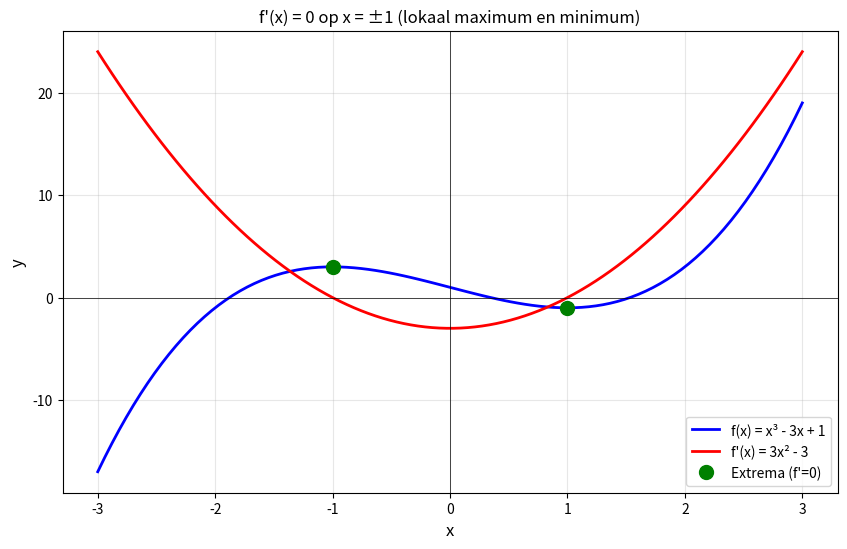
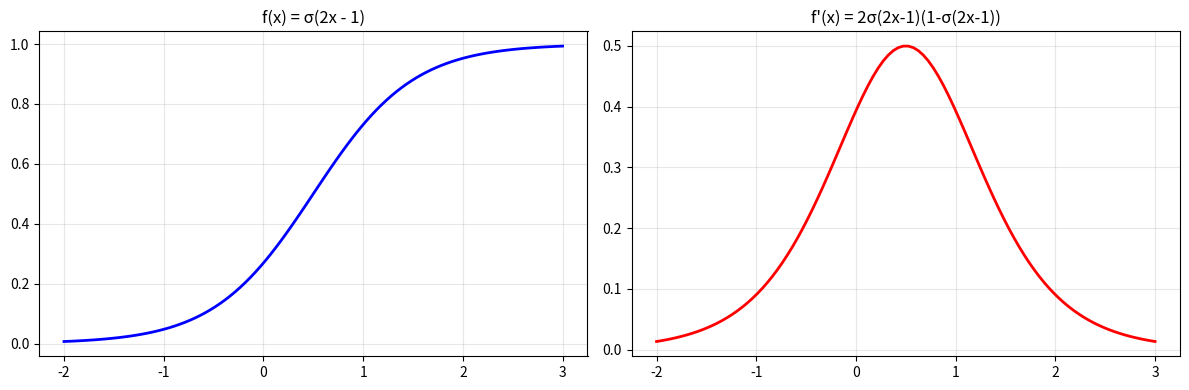
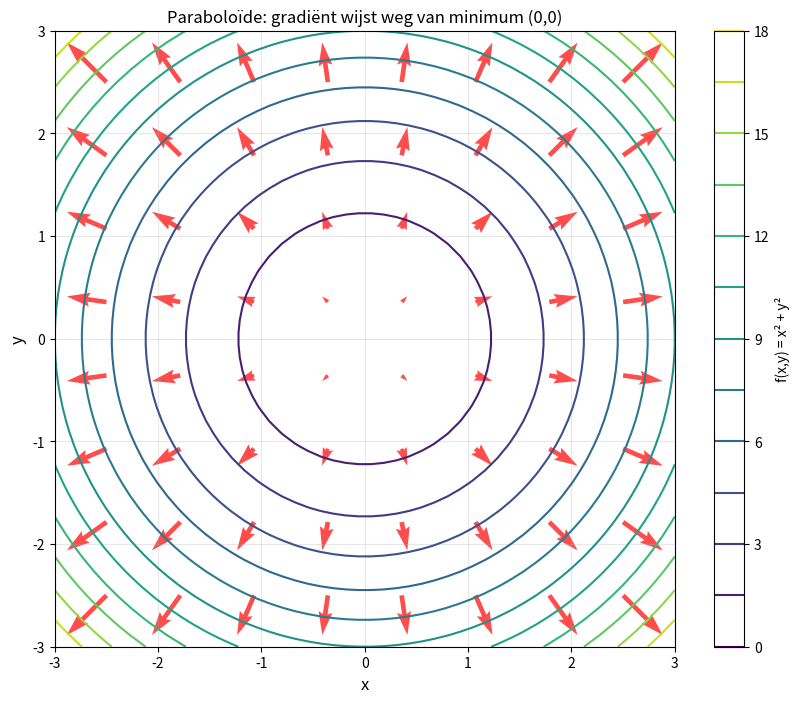
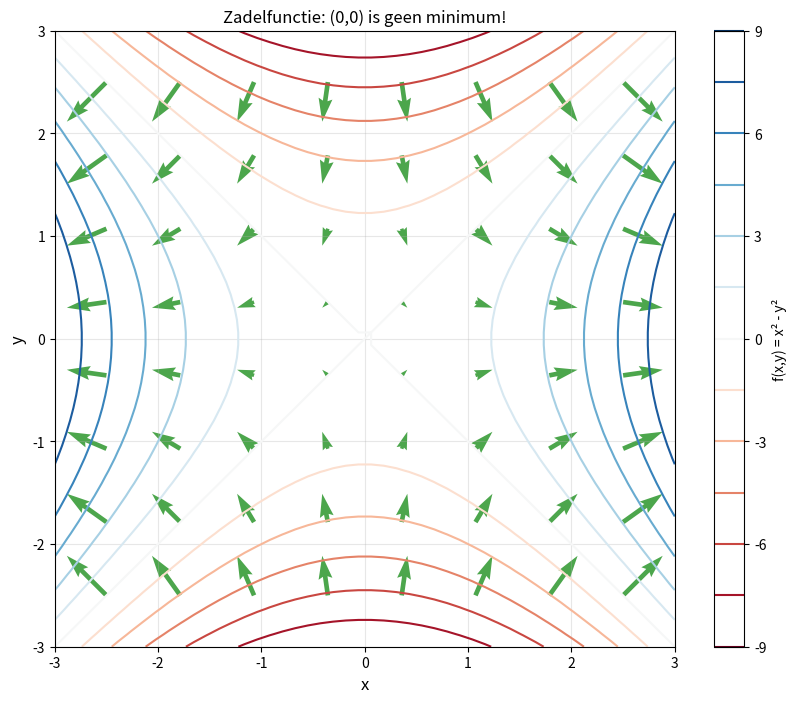
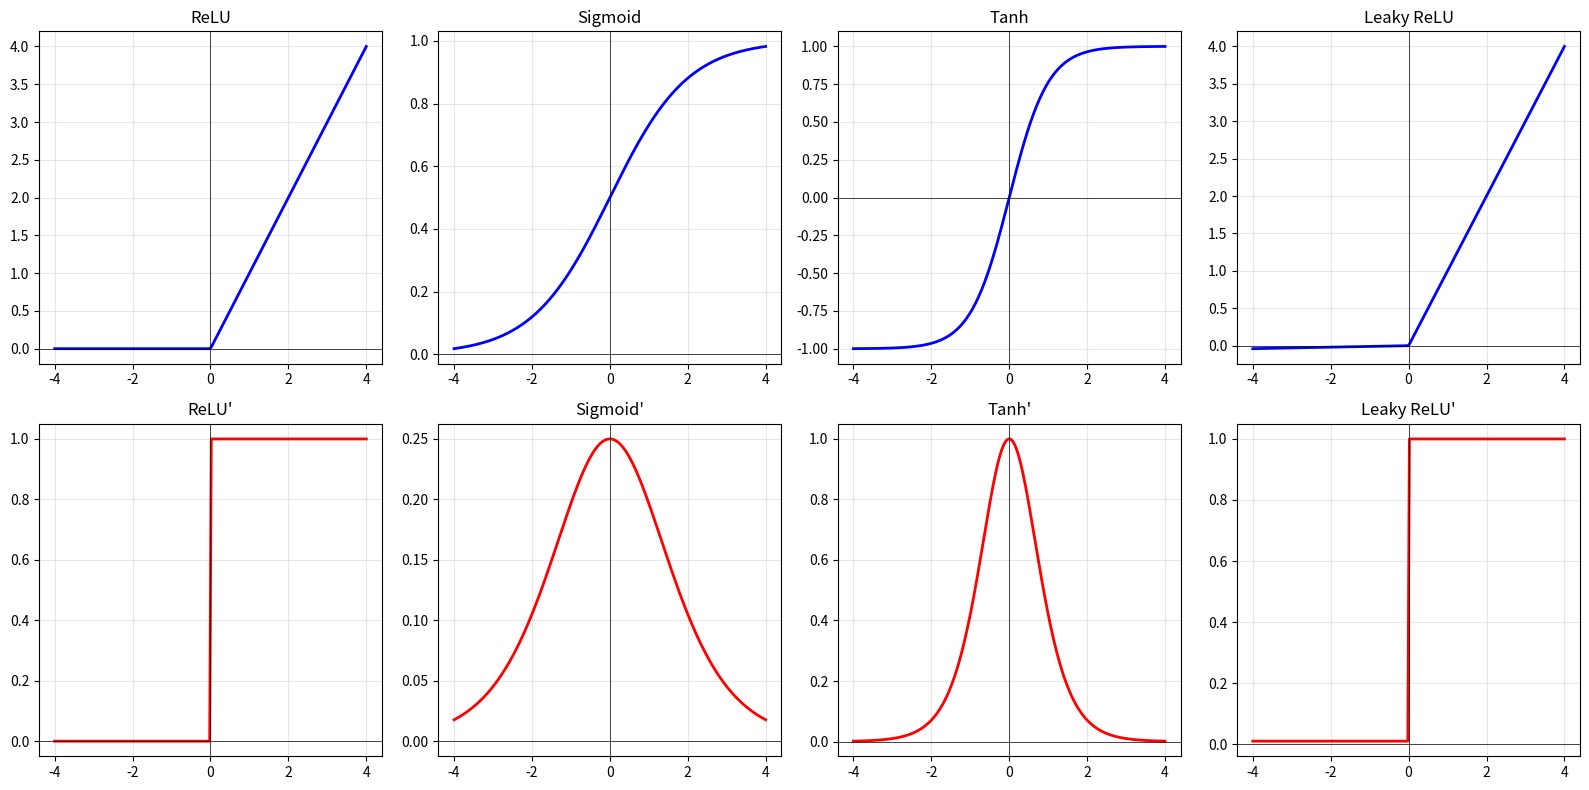

Recreate these plots in Python, in order.
import numpy as np
import matplotlib.pyplot as plt

np.set_printoptions(precision=6, suppress=True)
print("Libraries geladen!")

# Opdracht 1a
def numerical_derivative(f, x, h=1e-5):
    """Forward difference methode."""
    return (f(x + h) - f(x)) / h

# Test
def f_test(x):
    return x**2

print(f"f(x) = x², f'(x) = 2x")
print(f"f'(3) analytisch = 6")
print(f"f'(3) numeriek = {numerical_derivative(f_test, 3):.6f}")

# Opdracht 1b
def f(x):
    return x**3

x = 2
exact = 3 * x**2  # f'(x) = 3x²

print(f"f(x) = x³, f'(x) = 3x²")
print(f"f'({x}) analytisch = {exact}")
print()
print(f"{'h':>12} | {'Numeriek':>15} | {'Fout':>15}")
print("-" * 50)

for h in [1, 0.1, 0.01, 0.001, 1e-5, 1e-8, 1e-12]:
    num = numerical_derivative(f, x, h)
    error = abs(num - exact)
    print(f"{h:>12.2e} | {num:>15.10f} | {error:>15.2e}")

print()
print("Observatie: voor zeer kleine h (< 1e-10) treedt numerieke instabiliteit op.")
print("Dit komt door afrondingsfouten in floating-point berekeningen.")

# Opdracht 1c
def central_difference(f, x, h=1e-5):
    """Central difference methode - nauwkeuriger!"""
    return (f(x + h) - f(x - h)) / (2 * h)

print("Vergelijking forward vs central difference:")
print(f"{'h':>12} | {'Forward fout':>15} | {'Central fout':>15}")
print("-" * 50)

for h in [0.1, 0.01, 0.001, 1e-5, 1e-8]:
    fwd = numerical_derivative(f, x, h)
    ctr = central_difference(f, x, h)
    fwd_err = abs(fwd - exact)
    ctr_err = abs(ctr - exact)
    print(f"{h:>12.2e} | {fwd_err:>15.2e} | {ctr_err:>15.2e}")

print()
print("Central difference is veel nauwkeuriger voor dezelfde h!")

# Opdracht 2a
print("Analytische afgeleiden:")
print("1. f(x) = 5x⁴     → f'(x) = 20x³")
print("2. g(x) = x³-2x²+4x-1 → g'(x) = 3x²-4x+4")
print("3. h(x) = 3/x = 3x⁻¹ → h'(x) = -3x⁻² = -3/x²")
print("4. k(x) = √x = x^(1/2) → k'(x) = (1/2)x^(-1/2) = 1/(2√x)")
print("5. m(x) = 2eˣ+3x² → m'(x) = 2eˣ+6x")
print()

# Implementaties en verificatie
functions = [
    ("5x⁴", lambda x: 5*x**4, lambda x: 20*x**3),
    ("x³-2x²+4x-1", lambda x: x**3 - 2*x**2 + 4*x - 1, lambda x: 3*x**2 - 4*x + 4),
    ("3/x", lambda x: 3/x, lambda x: -3/x**2),
    ("√x", lambda x: np.sqrt(x), lambda x: 1/(2*np.sqrt(x))),
    ("2eˣ+3x²", lambda x: 2*np.exp(x) + 3*x**2, lambda x: 2*np.exp(x) + 6*x),
]

x_test = 2.0  # Gebruik 2 om deling door 0 te vermijden

print(f"Verificatie op x = {x_test}:")
print(f"{'Functie':>15} | {'Analytisch':>12} | {'Numeriek':>12} | {'OK?':>5}")
print("-" * 55)

for name, f, f_prime in functions:
    ana = f_prime(x_test)
    num = numerical_derivative(f, x_test)
    ok = "✓" if np.isclose(ana, num, rtol=1e-4) else "✗"
    print(f"{name:>15} | {ana:>12.6f} | {num:>12.6f} | {ok:>5}")

# Opdracht 2b
def f(x):
    return x**3 - 3*x + 1

def f_prime(x):
    return 3*x**2 - 3

x_range = np.linspace(-3, 3, 100)

plt.figure(figsize=(10, 6))
plt.plot(x_range, f(x_range), 'b-', linewidth=2, label='f(x) = x³ - 3x + 1')
plt.plot(x_range, f_prime(x_range), 'r-', linewidth=2, label="f'(x) = 3x² - 3")
plt.axhline(y=0, color='k', linewidth=0.5)
plt.axvline(x=0, color='k', linewidth=0.5)

# Markeer waar f'(x) = 0
# 3x² - 3 = 0 → x² = 1 → x = ±1
plt.plot([-1, 1], [f(-1), f(1)], 'go', markersize=10, label='Extrema (f\'=0)')

plt.xlabel('x', fontsize=12)
plt.ylabel('y', fontsize=12)
plt.title("f'(x) = 0 op x = ±1 (lokaal maximum en minimum)", fontsize=12)
plt.legend(fontsize=10)
plt.grid(True, alpha=0.3)
plt.show()

print("f'(x) = 0 op x = -1 en x = 1")
print(f"f(-1) = {f(-1)} (lokaal maximum)")
print(f"f(1) = {f(1)} (lokaal minimum)")

# Opdracht 3a
print("Kettingregel: (f∘g)'(x) = f'(g(x)) · g'(x)")
print()
print("1. f(x) = (2x+1)³")
print("   g(x) = 2x+1, f(u) = u³")
print("   f'(x) = 3(2x+1)² · 2 = 6(2x+1)²")
print()
print("2. g(x) = e^(x²)")
print("   h(x) = x², f(u) = eᵘ")
print("   g'(x) = e^(x²) · 2x = 2x·e^(x²)")
print()
print("3. h(x) = sin(3x)")
print("   u(x) = 3x, f(u) = sin(u)")
print("   h'(x) = cos(3x) · 3 = 3cos(3x)")
print()
print("4. k(x) = √(x²+1)")
print("   u(x) = x²+1, f(u) = √u")
print("   k'(x) = 1/(2√(x²+1)) · 2x = x/√(x²+1)")

# Verificatie
functions_chain = [
    ("(2x+1)³", lambda x: (2*x+1)**3, lambda x: 6*(2*x+1)**2),
    ("e^(x²)", lambda x: np.exp(x**2), lambda x: 2*x*np.exp(x**2)),
    ("sin(3x)", lambda x: np.sin(3*x), lambda x: 3*np.cos(3*x)),
    ("√(x²+1)", lambda x: np.sqrt(x**2+1), lambda x: x/np.sqrt(x**2+1)),
]

x_test = 1.5

print(f"Verificatie op x = {x_test}:")
for name, f, f_prime in functions_chain:
    ana = f_prime(x_test)
    num = numerical_derivative(f, x_test)
    print(f"{name:>12}: analytisch = {ana:>10.6f}, numeriek = {num:>10.6f}")

# Opdracht 3b
def sigmoid(x):
    return 1 / (1 + np.exp(-x))

def f(x):
    return sigmoid(2*x - 1)

# Kettingregel: f'(x) = σ'(2x-1) · 2
# σ'(u) = σ(u)(1-σ(u))
def f_prime(x):
    u = 2*x - 1
    sig = sigmoid(u)
    return sig * (1 - sig) * 2

x_range = np.linspace(-2, 3, 100)

fig, axes = plt.subplots(1, 2, figsize=(12, 4))

axes[0].plot(x_range, f(x_range), 'b-', linewidth=2)
axes[0].set_title('f(x) = σ(2x - 1)')
axes[0].grid(True, alpha=0.3)

axes[1].plot(x_range, f_prime(x_range), 'r-', linewidth=2)
axes[1].set_title("f'(x) = 2σ(2x-1)(1-σ(2x-1))")
axes[1].grid(True, alpha=0.3)

plt.tight_layout()
plt.show()

# Verificatie
for x in [0, 0.5, 1]:
    print(f"x = {x}: f'(x) analytisch = {f_prime(x):.6f}, numeriek = {numerical_derivative(f, x):.6f}")

# Opdracht 3c
# f(x) = e^(sin(x²))
# h(x) = x², g(u) = sin(u), f(v) = eᵛ
# f'(x) = e^(sin(x²)) · cos(x²) · 2x

def f(x):
    return np.exp(np.sin(x**2))

def f_prime(x):
    return np.exp(np.sin(x**2)) * np.cos(x**2) * 2*x

x_test = 1.0
print("f(x) = e^(sin(x²))")
print("f'(x) = e^(sin(x²)) · cos(x²) · 2x")
print()
print(f"x = {x_test}:")
print(f"  f'(x) analytisch = {f_prime(x_test):.6f}")
print(f"  f'(x) numeriek   = {numerical_derivative(f, x_test):.6f}")

# Opdracht 4a
def numerical_partial_x(f, x, y, h=1e-5):
    return (f(x + h, y) - f(x, y)) / h

def numerical_partial_y(f, x, y, h=1e-5):
    return (f(x, y + h) - f(x, y)) / h

# 1. f(x,y) = x² + y²
f1 = lambda x, y: x**2 + y**2
df1_dx = lambda x, y: 2*x
df1_dy = lambda x, y: 2*y

# 2. f(x,y) = 3xy + x - 2y
f2 = lambda x, y: 3*x*y + x - 2*y
df2_dx = lambda x, y: 3*y + 1
df2_dy = lambda x, y: 3*x - 2

# 3. f(x,y) = e^(xy)
f3 = lambda x, y: np.exp(x*y)
df3_dx = lambda x, y: y * np.exp(x*y)
df3_dy = lambda x, y: x * np.exp(x*y)

# 4. f(x,y) = x²y³
f4 = lambda x, y: x**2 * y**3
df4_dx = lambda x, y: 2*x * y**3
df4_dy = lambda x, y: x**2 * 3*y**2

# Test
x, y = 2.0, 3.0
print(f"Test op punt ({x}, {y}):")
print()

funcs = [
    ("x²+y²", f1, df1_dx, df1_dy),
    ("3xy+x-2y", f2, df2_dx, df2_dy),
    ("e^(xy)", f3, df3_dx, df3_dy),
    ("x²y³", f4, df4_dx, df4_dy),
]

for name, f, dfdx, dfdy in funcs:
    print(f"{name}:")
    print(f"  ∂f/∂x: ana={dfdx(x,y):.4f}, num={numerical_partial_x(f,x,y):.4f}")
    print(f"  ∂f/∂y: ana={dfdy(x,y):.4f}, num={numerical_partial_y(f,x,y):.4f}")
    print()

# Opdracht 4b
# f(x,y,z) = x²y + yz² + xz
# ∂f/∂x = 2xy + z
# ∂f/∂y = x² + z²
# ∂f/∂z = 2yz + x

def f(x, y, z):
    return x**2 * y + y * z**2 + x * z

def gradient_f(x, y, z):
    df_dx = 2*x*y + z
    df_dy = x**2 + z**2
    df_dz = 2*y*z + x
    return np.array([df_dx, df_dy, df_dz])

# Evalueer op (1, 2, 3)
x, y, z = 1, 2, 3

print(f"f(x,y,z) = x²y + yz² + xz")
print(f"\nOp punt ({x}, {y}, {z}):")
print(f"  f = {f(x, y, z)}")
print()
print(f"∂f/∂x = 2xy + z = 2·{x}·{y} + {z} = {2*x*y + z}")
print(f"∂f/∂y = x² + z² = {x}² + {z}² = {x**2 + z**2}")
print(f"∂f/∂z = 2yz + x = 2·{y}·{z} + {x} = {2*y*z + x}")
print()
print(f"∇f = {gradient_f(x, y, z)}")

# Opdracht 5a - Paraboloïde
x_range = np.linspace(-3, 3, 50)
y_range = np.linspace(-3, 3, 50)
X, Y = np.meshgrid(x_range, y_range)
Z = X**2 + Y**2

# Gradiënt op grove grid
x_arr = np.linspace(-2.5, 2.5, 8)
y_arr = np.linspace(-2.5, 2.5, 8)
X_arr, Y_arr = np.meshgrid(x_arr, y_arr)
U = 2 * X_arr  # ∂f/∂x = 2x
V = 2 * Y_arr  # ∂f/∂y = 2y

plt.figure(figsize=(10, 8))
plt.contour(X, Y, Z, levels=15, cmap='viridis')
plt.colorbar(label='f(x,y) = x² + y²')
plt.quiver(X_arr, Y_arr, U, V, color='red', alpha=0.7)
plt.xlabel('x', fontsize=12)
plt.ylabel('y', fontsize=12)
plt.title('Paraboloïde: gradiënt wijst weg van minimum (0,0)', fontsize=12)
plt.grid(True, alpha=0.3)
plt.show()

# Opdracht 5b - Zadelfunctie
Z_saddle = X**2 - Y**2

U_saddle = 2 * X_arr  # ∂f/∂x = 2x
V_saddle = -2 * Y_arr  # ∂f/∂y = -2y

plt.figure(figsize=(10, 8))
plt.contour(X, Y, Z_saddle, levels=15, cmap='RdBu')
plt.colorbar(label='f(x,y) = x² - y²')
plt.quiver(X_arr, Y_arr, U_saddle, V_saddle, color='green', alpha=0.7)
plt.xlabel('x', fontsize=12)
plt.ylabel('y', fontsize=12)
plt.title('Zadelfunctie: (0,0) is geen minimum!', fontsize=12)
plt.grid(True, alpha=0.3)
plt.show()

print("Bij de zadelfunctie is (0,0) een zadelpunt:")
print("- Minimum in de x-richting")
print("- Maximum in de y-richting")

# Opdracht 6a
def relu(x):
    return np.maximum(0, x)

def relu_prime(x):
    return np.where(x > 0, 1, 0)

def sigmoid(x):
    return 1 / (1 + np.exp(-np.clip(x, -500, 500)))

def sigmoid_prime(x):
    s = sigmoid(x)
    return s * (1 - s)

def tanh(x):
    return np.tanh(x)

def tanh_prime(x):
    return 1 - np.tanh(x)**2

def leaky_relu(x, alpha=0.01):
    return np.where(x > 0, x, alpha * x)

def leaky_relu_prime(x, alpha=0.01):
    return np.where(x > 0, 1, alpha)

# Plot
x_range = np.linspace(-4, 4, 200)

activations = [
    ('ReLU', relu, relu_prime),
    ('Sigmoid', sigmoid, sigmoid_prime),
    ('Tanh', tanh, tanh_prime),
    ('Leaky ReLU', leaky_relu, leaky_relu_prime),
]

fig, axes = plt.subplots(2, 4, figsize=(16, 8))

for i, (name, f, f_prime) in enumerate(activations):
    # Functie
    axes[0, i].plot(x_range, f(x_range), 'b-', linewidth=2)
    axes[0, i].set_title(name)
    axes[0, i].grid(True, alpha=0.3)
    axes[0, i].axhline(y=0, color='k', linewidth=0.5)
    axes[0, i].axvline(x=0, color='k', linewidth=0.5)
    
    # Afgeleide
    axes[1, i].plot(x_range, f_prime(x_range), 'r-', linewidth=2)
    axes[1, i].set_title(f"{name}'")
    axes[1, i].grid(True, alpha=0.3)
    axes[1, i].axhline(y=0, color='k', linewidth=0.5)
    axes[1, i].axvline(x=0, color='k', linewidth=0.5)

plt.tight_layout()
plt.show()

# Opdracht 7a
# y = σ(w₁x₁ + w₂x₂ + b)
# z = w₁x₁ + w₂x₂ + b
# y = σ(z)

# σ'(z) = σ(z)(1-σ(z)) = y(1-y)
# ∂y/∂w₁ = σ'(z) · x₁ = y(1-y) · x₁
# ∂y/∂w₂ = σ'(z) · x₂ = y(1-y) · x₂
# ∂y/∂b  = σ'(z) · 1  = y(1-y)
# ∂y/∂x₁ = σ'(z) · w₁ = y(1-y) · w₁
# ∂y/∂x₂ = σ'(z) · w₂ = y(1-y) · w₂

def neuron_forward(x1, x2, w1, w2, b):
    z = w1*x1 + w2*x2 + b
    y = sigmoid(z)
    return y, z

def neuron_gradients(x1, x2, w1, w2, b):
    y, z = neuron_forward(x1, x2, w1, w2, b)
    dy_dz = y * (1 - y)
    
    return {
        'dy_dw1': dy_dz * x1,
        'dy_dw2': dy_dz * x2,
        'dy_db': dy_dz,
        'dy_dx1': dy_dz * w1,
        'dy_dx2': dy_dz * w2,
    }

# Test
x1, x2 = 2.0, 3.0
w1, w2 = 0.5, -0.3
b = 0.1

y, z = neuron_forward(x1, x2, w1, w2, b)
grads = neuron_gradients(x1, x2, w1, w2, b)

print(f"Input: x₁={x1}, x₂={x2}, w₁={w1}, w₂={w2}, b={b}")
print(f"z = {z}, y = {y:.6f}")
print()
print("Gradiënten (analytisch):")
for name, val in grads.items():
    print(f"  {name}: {val:.6f}")

# Numerieke verificatie
h = 1e-5

def f_neuron(x1, x2, w1, w2, b):
    return neuron_forward(x1, x2, w1, w2, b)[0]

num_grads = {
    'dy_dw1': (f_neuron(x1, x2, w1+h, w2, b) - f_neuron(x1, x2, w1, w2, b)) / h,
    'dy_dw2': (f_neuron(x1, x2, w1, w2+h, b) - f_neuron(x1, x2, w1, w2, b)) / h,
    'dy_db': (f_neuron(x1, x2, w1, w2, b+h) - f_neuron(x1, x2, w1, w2, b)) / h,
    'dy_dx1': (f_neuron(x1+h, x2, w1, w2, b) - f_neuron(x1, x2, w1, w2, b)) / h,
    'dy_dx2': (f_neuron(x1, x2+h, w1, w2, b) - f_neuron(x1, x2, w1, w2, b)) / h,
}

print("Verificatie:")
print(f"{'Gradiënt':>10} | {'Analytisch':>12} | {'Numeriek':>12} | {'Match':>5}")
print("-" * 50)
for name in grads:
    ana = grads[name]
    num = num_grads[name]
    match = "✓" if np.isclose(ana, num, rtol=1e-4) else "✗"
    print(f"{name:>10} | {ana:>12.6f} | {num:>12.6f} | {match:>5}")

# Opdracht 7b - ReLU neuron
def relu_neuron_forward(x1, x2, w1, w2, b):
    z = w1*x1 + w2*x2 + b
    y = relu(z)
    return y, z

def relu_neuron_gradients(x1, x2, w1, w2, b):
    y, z = relu_neuron_forward(x1, x2, w1, w2, b)
    
    # ReLU'(z) = 1 als z > 0, anders 0
    dy_dz = 1.0 if z > 0 else 0.0
    
    return {
        'dy_dw1': dy_dz * x1,
        'dy_dw2': dy_dz * x2,
        'dy_db': dy_dz,
        'dy_dx1': dy_dz * w1,
        'dy_dx2': dy_dz * w2,
        'z': z,
        'active': z > 0
    }

# Test met positieve z
print("Test 1: z > 0 (neuron actief)")
grads1 = relu_neuron_gradients(2, 3, 0.5, 0.3, 0.1)
print(f"z = {grads1['z']}, actief: {grads1['active']}")
print(f"Gradiënten: dy_dw1={grads1['dy_dw1']}, dy_dw2={grads1['dy_dw2']}")
print()

# Test met negatieve z
print("Test 2: z < 0 (neuron inactief)")
grads2 = relu_neuron_gradients(2, 3, -0.5, -0.3, -2)
print(f"z = {grads2['z']}, actief: {grads2['active']}")
print(f"Gradiënten: dy_dw1={grads2['dy_dw1']}, dy_dw2={grads2['dy_dw2']}")
print()
print("Als z < 0: alle gradiënten zijn 0 - het neuron leert niet!")

# Opdracht 8a & 8b
# Mini-netwerk:
# h = σ(w₁x + b₁)
# y = σ(w₂h + b₂)

# ∂y/∂w₁ = ∂y/∂h · ∂h/∂w₁
#        = [σ'(w₂h + b₂) · w₂] · [σ'(w₁x + b₁) · x]

def mini_network(x, w1, b1, w2, b2):
    """Forward pass."""
    z1 = w1 * x + b1
    h = sigmoid(z1)
    z2 = w2 * h + b2
    y = sigmoid(z2)
    return y, h, z1, z2

def mini_network_gradients(x, w1, b1, w2, b2):
    """Backward pass - alle gradiënten."""
    # Forward
    y, h, z1, z2 = mini_network(x, w1, b1, w2, b2)
    
    # Backward: start bij output
    dy_dz2 = y * (1 - y)  # σ'(z2)
    
    # Gradiënten voor laag 2
    dy_dw2 = dy_dz2 * h
    dy_db2 = dy_dz2 * 1
    dy_dh = dy_dz2 * w2
    
    # Terug naar laag 1
    dh_dz1 = h * (1 - h)  # σ'(z1)
    
    # Gradiënten voor laag 1 (kettingregel!)
    dy_dz1 = dy_dh * dh_dz1
    dy_dw1 = dy_dz1 * x
    dy_db1 = dy_dz1 * 1
    
    return {
        'dy_dw2': dy_dw2,
        'dy_db2': dy_db2,
        'dy_dw1': dy_dw1,
        'dy_db1': dy_db1,
        'y': y,
        'h': h
    }

# Test
x = 2.0
w1, b1 = 0.5, -0.2
w2, b2 = 0.8, 0.1

grads = mini_network_gradients(x, w1, b1, w2, b2)

print("Mini-netwerk: h = σ(w₁x + b₁), y = σ(w₂h + b₂)")
print(f"\nInput: x={x}, w₁={w1}, b₁={b1}, w₂={w2}, b₂={b2}")
print(f"Hidden: h = {grads['h']:.6f}")
print(f"Output: y = {grads['y']:.6f}")
print()
print("Gradiënten (analytisch):")
print(f"  ∂y/∂w₂ = {grads['dy_dw2']:.6f}")
print(f"  ∂y/∂b₂ = {grads['dy_db2']:.6f}")
print(f"  ∂y/∂w₁ = {grads['dy_dw1']:.6f}")
print(f"  ∂y/∂b₁ = {grads['dy_db1']:.6f}")

# Numerieke verificatie
h = 1e-5

def f_net(x, w1, b1, w2, b2):
    return mini_network(x, w1, b1, w2, b2)[0]

num_grads = {
    'dy_dw2': (f_net(x, w1, b1, w2+h, b2) - f_net(x, w1, b1, w2, b2)) / h,
    'dy_db2': (f_net(x, w1, b1, w2, b2+h) - f_net(x, w1, b1, w2, b2)) / h,
    'dy_dw1': (f_net(x, w1+h, b1, w2, b2) - f_net(x, w1, b1, w2, b2)) / h,
    'dy_db1': (f_net(x, w1, b1+h, w2, b2) - f_net(x, w1, b1, w2, b2)) / h,
}

print("Verificatie:")
print(f"{'Gradiënt':>10} | {'Analytisch':>12} | {'Numeriek':>12} | {'Match':>5}")
print("-" * 50)
for name in ['dy_dw2', 'dy_db2', 'dy_dw1', 'dy_db1']:
    ana = grads[name]
    num = num_grads[name]
    match = "✓" if np.isclose(ana, num, rtol=1e-4) else "✗"
    print(f"{name:>10} | {ana:>12.6f} | {num:>12.6f} | {match:>5}")

print()
print("Dit is de essentie van backpropagation: de kettingregel")
print("automatisch door meerdere lagen toepassen!")